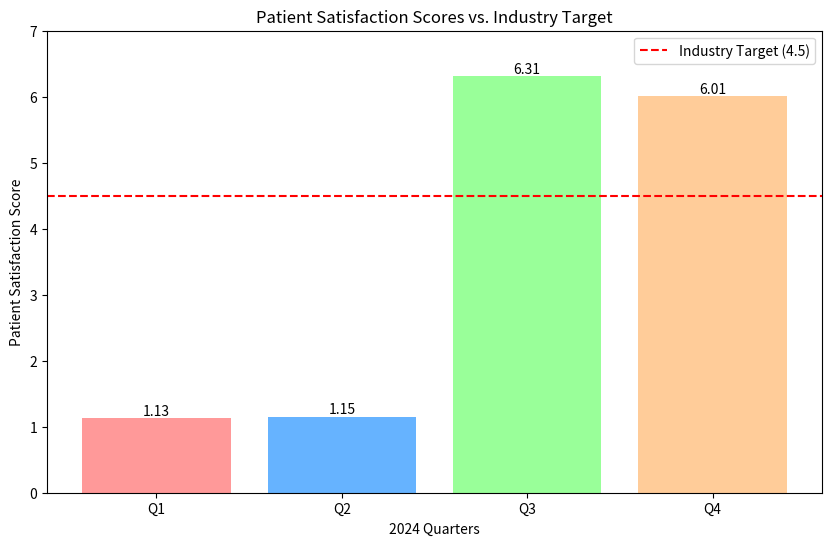

The matplotlib source for this figure:
import matplotlib.pyplot as plt
import numpy as np

# Data
quarters = ['Q1', 'Q2', 'Q3', 'Q4']
satisfaction_scores = [1.13, 1.15, 6.31, 6.01]
average_satisfaction = np.mean(satisfaction_scores)
industry_target = 4.5

# Print the average satisfaction score to verify the value
print(f"Average Patient Satisfaction Score: {average_satisfaction:.2f}")

# Create the bar chart
plt.figure(figsize=(10, 6))
bars = plt.bar(quarters, satisfaction_scores, color=['#ff9999','#66b3ff','#99ff99','#ffcc99'])

# Add the industry target line
plt.axhline(y=industry_target, color='r', linestyle='--', label=f'Industry Target ({industry_target})')

# Add labels and title
plt.xlabel('2024 Quarters')
plt.ylabel('Patient Satisfaction Score')
plt.title('Patient Satisfaction Scores vs. Industry Target')
plt.ylim(0, 7)
plt.legend()

# Add data labels on top of the bars
for bar in bars:
    yval = bar.get_height()
    plt.text(bar.get_x() + bar.get_width()/2.0, yval, f'{yval:.2f}', va='bottom', ha='center') # va: vertical alignment

# Save the chart to a file
plt.savefig('patient_satisfaction_trend.png')

print("Chart saved as patient_satisfaction_trend.png")
